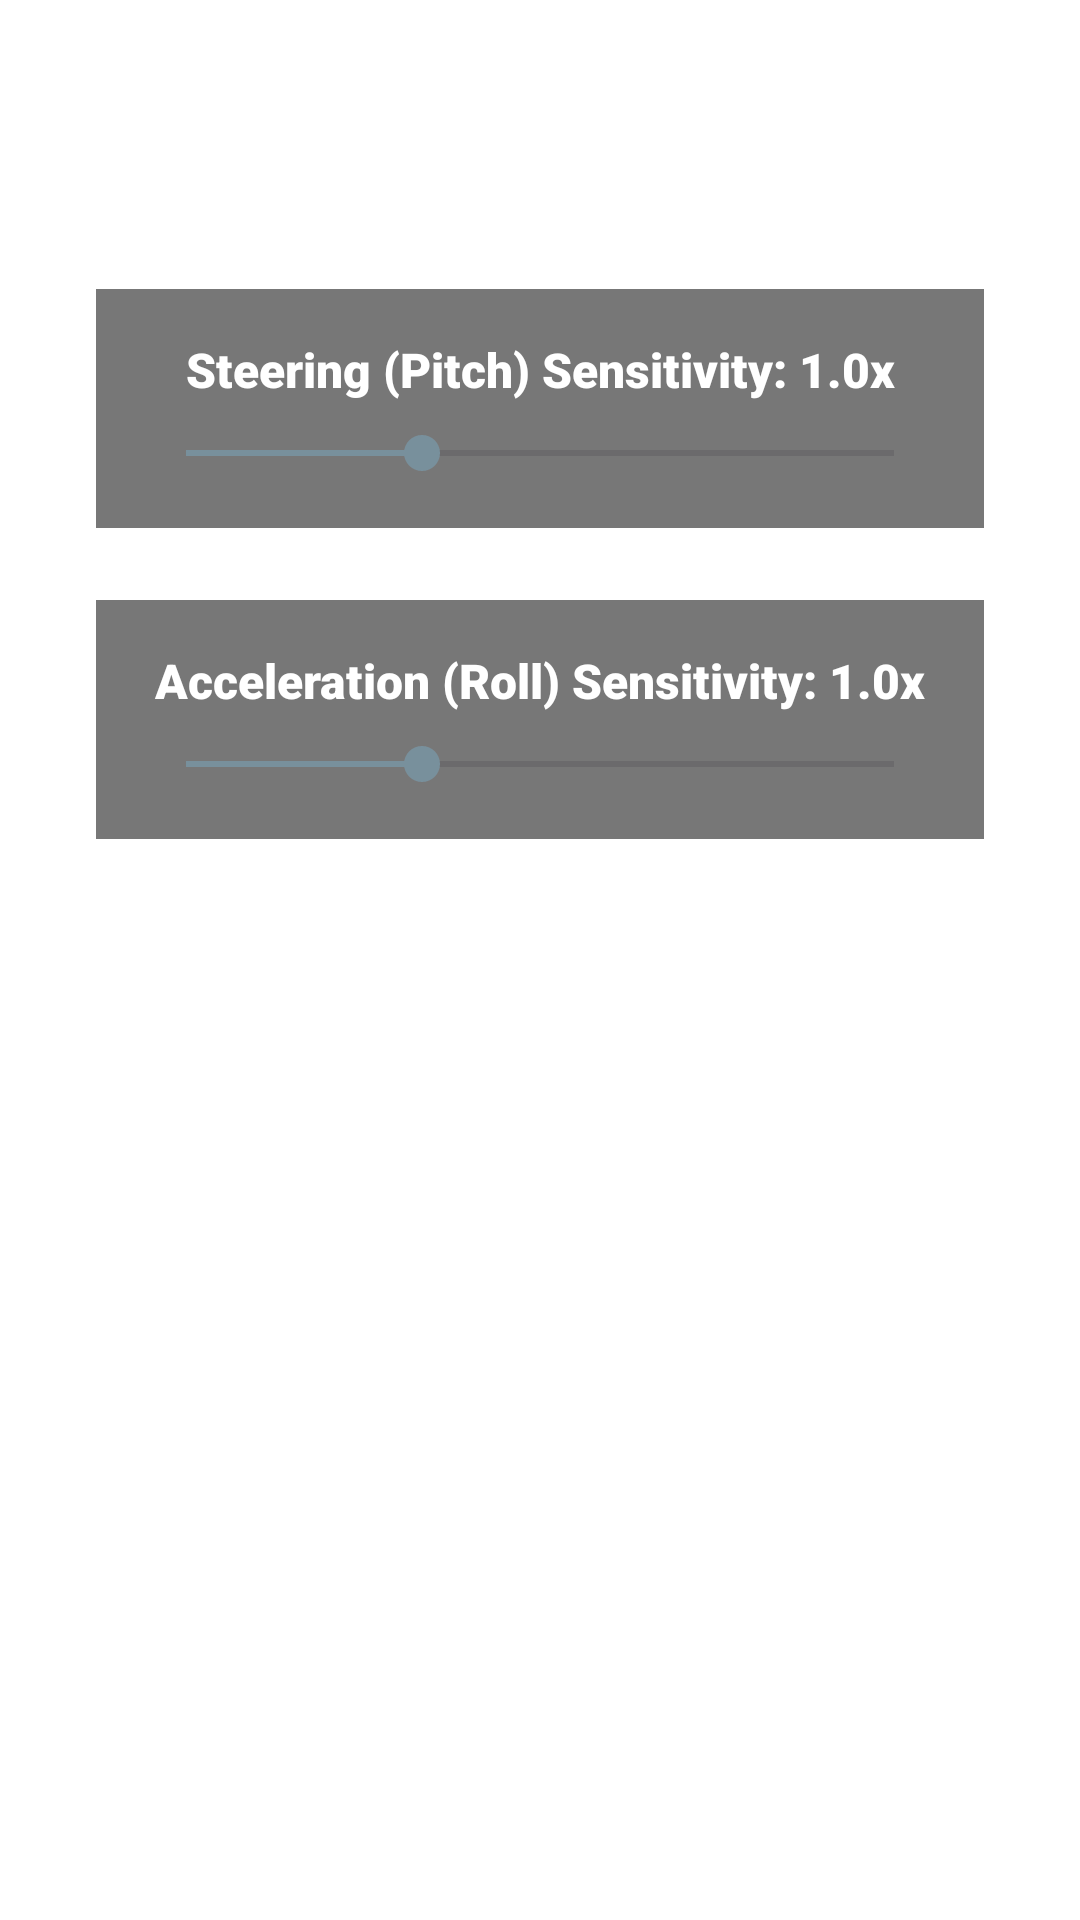

Reconstruct the res/layout file that produces this screen, plus the resources it refers to.
<!-- AndroidManifest.xml: application theme AppTheme -->
<!-- res/layout/frag_sensitivity.xml -->
<?xml version="1.0" encoding="utf-8"?>
<LinearLayout xmlns:android="http://schemas.android.com/apk/res/android"
    android:layout_width="match_parent"
    android:layout_height="match_parent"
    android:orientation="vertical"
    android:gravity="top|center_horizontal"
    android:padding="32dp">

    <TextView
        android:layout_width="wrap_content"
        android:layout_height="wrap_content"
        android:text="Global Sensor Sensitivity"
        android:textColor="#FFFFFF"
        android:textSize="24sp"
        android:textStyle="bold"
        android:layout_marginBottom="32dp"/>

    <LinearLayout
        android:layout_width="300dp"
        android:layout_height="wrap_content"
        android:orientation="vertical"
        android:background="#88000000"
        android:padding="16dp"
        android:layout_marginBottom="24dp">
        <TextView
            android:id="@+id/tv_pitch_sensi"
            android:layout_width="match_parent"
            android:layout_height="wrap_content"
            android:text="Steering (Pitch) Sensitivity: 1.0x"
            android:textColor="#FFFFFF"
            android:textSize="16sp"
            android:gravity="center"
            android:layout_marginBottom="8dp"/>
        <SeekBar
            android:id="@+id/seek_pitch_sensi"
            android:layout_width="match_parent"
            android:layout_height="wrap_content"
            android:max="300"
            android:progress="100" />
    </LinearLayout>

    <LinearLayout
        android:layout_width="300dp"
        android:layout_height="wrap_content"
        android:orientation="vertical"
        android:background="#88000000"
        android:padding="16dp">
        <TextView
            android:id="@+id/tv_roll_sensi"
            android:layout_width="match_parent"
            android:layout_height="wrap_content"
            android:text="Acceleration (Roll) Sensitivity: 1.0x"
            android:textColor="#FFFFFF"
            android:textSize="16sp"
            android:gravity="center"
            android:layout_marginBottom="8dp"/>
        <SeekBar
            android:id="@+id/seek_roll_sensi"
            android:layout_width="match_parent"
            android:layout_height="wrap_content"
            android:max="300"
            android:progress="100" />
    </LinearLayout>

</LinearLayout>
<!-- resources referenced by this layout -->
<resources>
  <style name="AppTheme" parent="Theme.Material3.DayNight.NoActionBar">
          <item name="android:windowBackground">@android:color/white</item>
          <item name="android:colorBackground">@android:color/white</item>
          <item name="colorPrimary">#B0BEC5</item> 
          <item name="colorPrimaryDark">#90A4AE</item>
          <item name="colorAccent">#78909C</item>
          <item name="android:textColor">@android:color/black</item> 
          <item name="android:fontFamily">sans-serif-black</item>
          <item name="android:windowTranslucentStatus">true</item>
      </style>
</resources>
